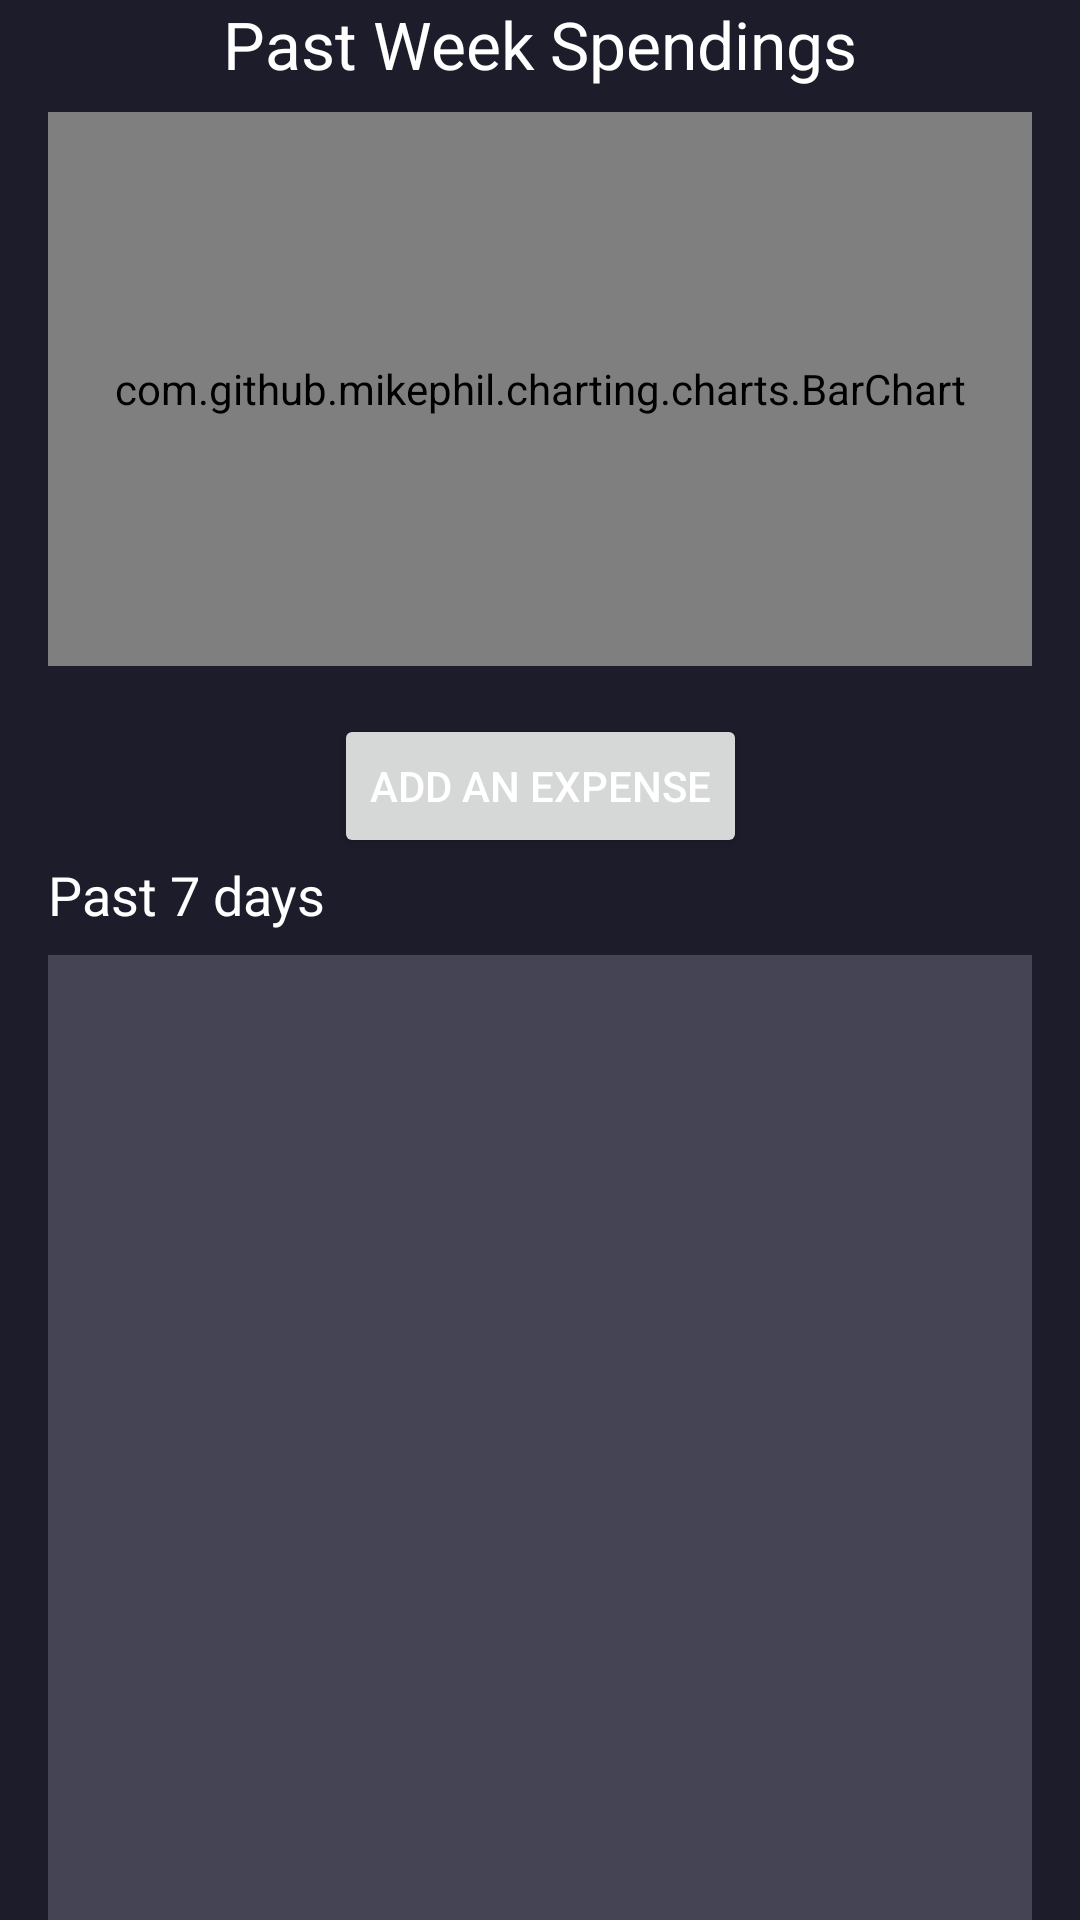

Here is an Android app screen rendered from its layout file. Give the layout XML and the strings, colors and styles it references.
<!-- AndroidManifest.xml: application theme AppTheme -->
<!-- res/layout/fragment_expenses_timeline.xml -->
<?xml version="1.0" encoding="utf-8"?>
<androidx.constraintlayout.widget.ConstraintLayout xmlns:android="http://schemas.android.com/apk/res/android"
    xmlns:app="http://schemas.android.com/apk/res-auto"
    android:layout_width="match_parent"
    android:layout_height="match_parent"
    android:background="#1c1c2b">

    
    <androidx.constraintlayout.widget.Guideline
        android:id="@+id/guideline_horizontal_title"
        android:layout_width="0dp"
        android:layout_height="0dp"
        app:layout_constraintGuide_begin="38dp" />

    
    <androidx.constraintlayout.widget.Guideline
        android:id="@+id/guideline_vertical_edit"
        android:layout_width="0dp"
        android:layout_height="0dp"
        app:layout_constraintGuide_end="510dp" />

    
    <TextView
        android:id="@+id/tv_spendings_chart_title"
        android:layout_width="wrap_content"
        android:layout_height="wrap_content"
        android:layout_marginTop="16dp"
        android:text="@string/expense_timeline_title"
        android:textColor="#FFFFFF"
        android:textSize="22sp"
        app:layout_constraintEnd_toEndOf="parent"
        app:layout_constraintStart_toStartOf="parent"
        app:layout_constraintTop_toTopOf="@id/guideline_horizontal_title" />

    
    <com.github.mikephil.charting.charts.BarChart
        android:id="@+id/bar_chart_expenses"
        android:layout_width="0dp"
        android:layout_height="0dp"
        android:background="#222233"
        app:layout_constraintDimensionRatio="16:9"
        app:layout_constraintTop_toBottomOf="@id/tv_spendings_chart_title"
        app:layout_constraintStart_toStartOf="parent"
        app:layout_constraintEnd_toEndOf="parent"
        app:layout_constraintBottom_toTopOf="@id/btn_add_expense"
        android:layout_marginStart="16dp"
        android:layout_marginEnd="16dp"
        android:layout_marginTop="8dp"
        android:layout_marginBottom="16dp" />

    
    <Button
        android:id="@+id/btn_add_expense"
        android:layout_width="wrap_content"
        android:layout_height="wrap_content"
        android:text="Add an Expense"
        android:textColor="#FFFFFF"
        app:layout_constraintTop_toBottomOf="@id/bar_chart_expenses"
        app:layout_constraintStart_toStartOf="parent"
        app:layout_constraintEnd_toEndOf="parent"
        android:layout_marginTop="16dp"
        android:layout_marginBottom="16dp" />

    
    <TextView
        android:id="@+id/label_past_7_days"
        android:layout_width="wrap_content"
        android:layout_height="wrap_content"
        android:text="Past 7 days"
        android:textColor="#FFFFFF"
        android:textSize="18sp"
        android:paddingBottom="8dp"
        app:layout_constraintTop_toBottomOf="@id/btn_add_expense"
        app:layout_constraintStart_toStartOf="parent"
        android:layout_marginStart="16dp" />

    

    <androidx.recyclerview.widget.RecyclerView
        android:id="@+id/rv_all_expenses"
        android:layout_width="0dp"
        android:layout_height="0dp"
        android:layout_marginStart="16dp"
        android:layout_marginEnd="16dp"
        android:background="#444455"
        app:layout_constraintBottom_toBottomOf="parent"
        app:layout_constraintEnd_toEndOf="parent"
        app:layout_constraintStart_toStartOf="parent"
        app:layout_constraintTop_toBottomOf="@+id/label_past_7_days" />

</androidx.constraintlayout.widget.ConstraintLayout>
<!-- resources referenced by this layout -->
<resources>
  <string name="expense_timeline_title">Past Week Spendings</string>
  <style name="AppTheme" parent="Theme.MaterialComponents.DayNight.NoActionBar">
          
          
          
          <item name="android:textColor">@color/white</item>
          <item name="android:textColorPrimary">@color/white</item>
          <item name="android:textColorSecondary">@color/grey_500</item>
      </style>
  
      //Card Styles
  <color name="white">#FFFFFFFF</color>
  <color name="grey_500">#9E9E9E</color>
</resources>
